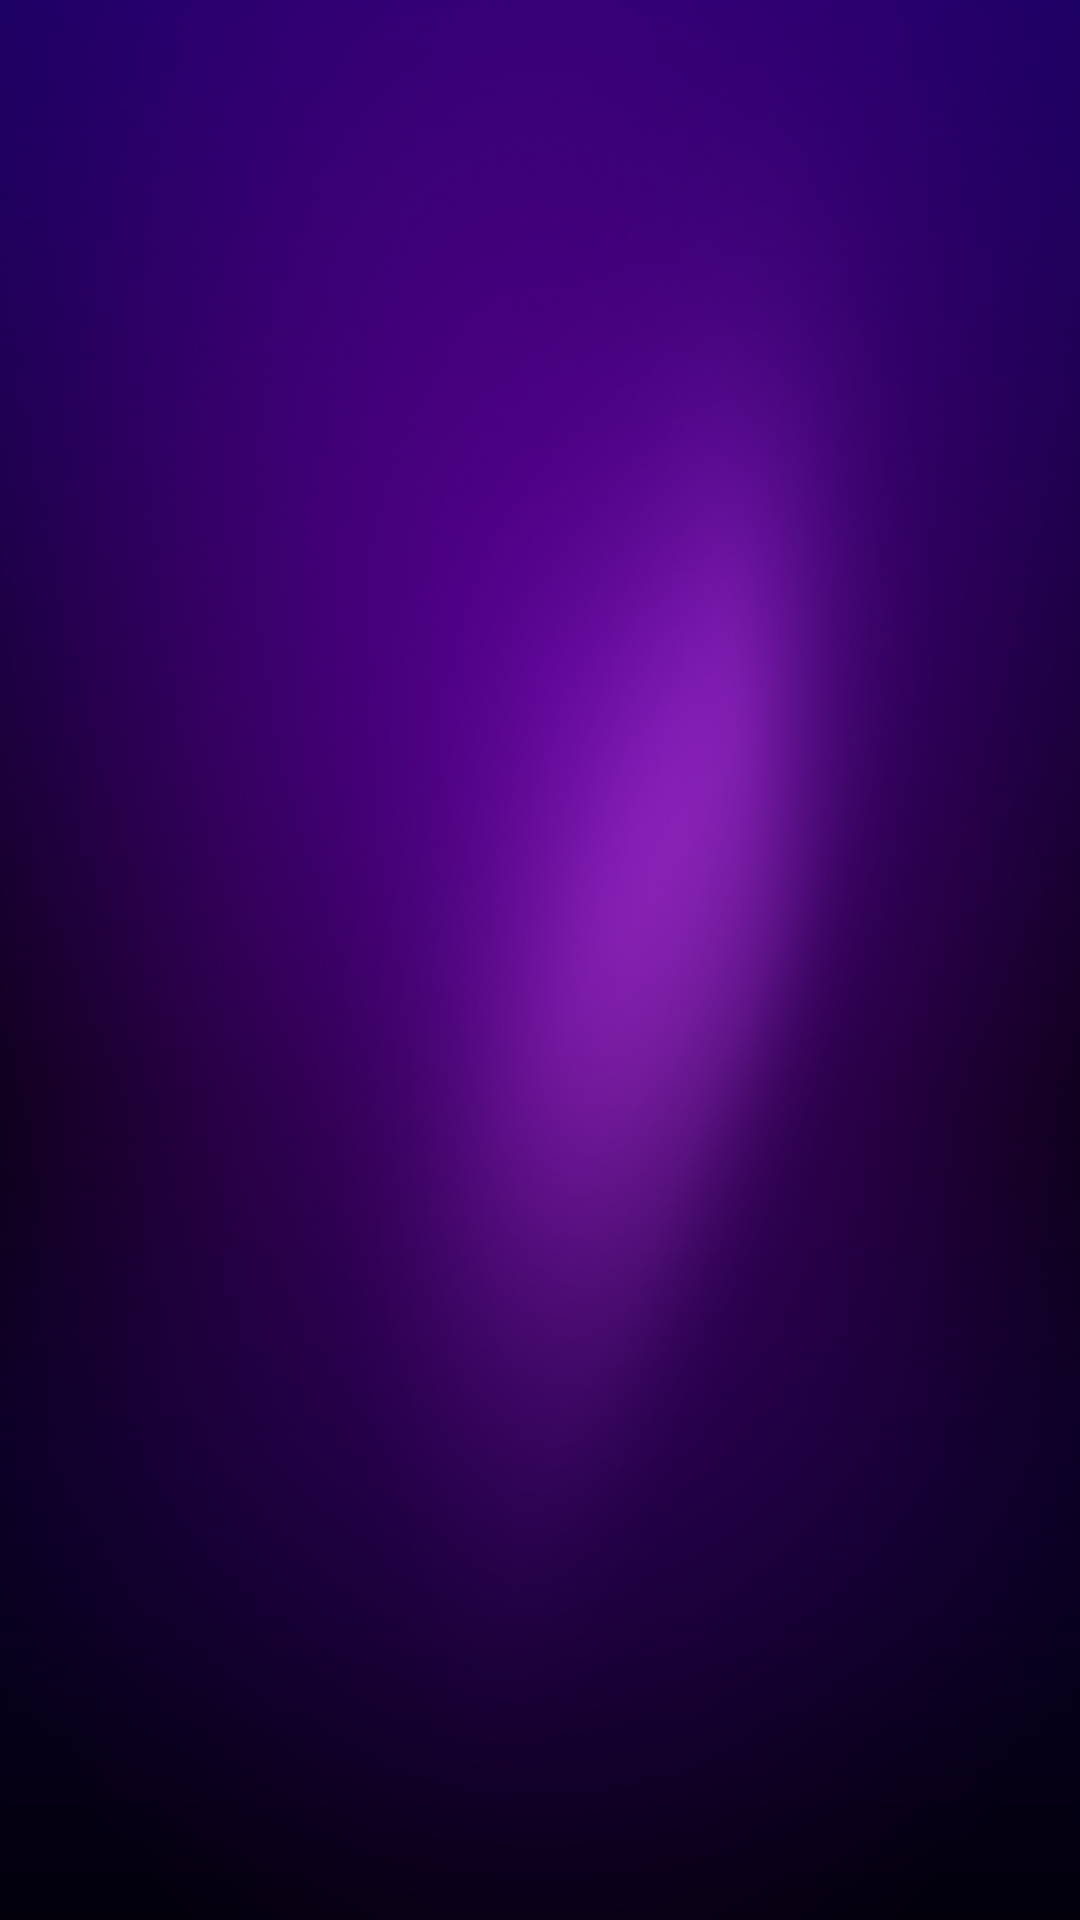

Layout XML and referenced resources for this Android screen:
<!-- AndroidManifest.xml: application theme AppTheme -->
<!-- res/layout/activity_recent_task.xml -->
<?xml version="1.0" encoding="utf-8"?>
<LinearLayout xmlns:android="http://schemas.android.com/apk/res/android"
              xmlns:tools="http://schemas.android.com/tools"
              android:orientation="vertical"
              android:clipChildren="false"
              android:gravity="center"
              android:layout_width="match_parent"
              android:layout_height="match_parent">

    <android.support.v7.widget.RecyclerView
        android:id="@+id/rv_recent_task"
        android:layout_width="match_parent"
        android:layout_height="match_parent"
        android:background="@drawable/commen_background"
        android:focusable="false"
        android:focusableInTouchMode="false"
        android:clipToPadding="false"
        tools:listitem="@layout/item_listview_new_2"/>
</LinearLayout>
<!-- res/layout/item_listview_new_2.xml (included above) -->
<?xml version="1.0" encoding="utf-8"?>
<LinearLayout
    android:id="@+id/lin_app"
    android:layout_width="match_parent"
    android:layout_height="130dp"
    android:orientation="vertical"
    android:layout_gravity="center"
    android:layout_margin="40dp"
    android:background="@drawable/sel_hometv_focus"
    android:descendantFocusability="beforeDescendants"
    android:focusable="true"
    xmlns:android="http://schemas.android.com/apk/res/android">

    

    
        
        
        
        
        
        
        
        

        

    <ImageView
        android:id="@+id/image_app"
        android:layout_width="60dp"
        android:layout_height="60dp"
        android:layout_gravity="center"
        android:layout_marginTop="16dp" />

    <com.fengjw.tvhelper.recenttask.utils.ScrollTextView
        android:id="@+id/name_app"
        android:layout_width="wrap_content"
        android:layout_height="wrap_content"
        android:layout_gravity="center"
        android:layout_marginTop="12dp"
        android:layout_marginLeft="10dp"
        android:layout_marginRight="10dp"
        android:focusable="false"
        android:focusableInTouchMode="false"
        android:clickable="false"
        android:ellipsize="marquee"
        android:marqueeRepeatLimit="marquee_forever"
        android:singleLine="true"
        android:text="@string/item_listview_name"
        android:textColor="@android:color/white"
        android:textSize="22sp" />

    </LinearLayout>


<!-- resources referenced by this layout -->
<resources>
  <!-- drawable commen_background: png bitmap (drawable, 430845 bytes) -->
  <!-- drawable sel_hometv_focus (drawable) -->
  <?xml version="1.0" encoding="utf-8"?>
  <selector xmlns:android="http://schemas.android.com/apk/res/android" >
      <item android:drawable="@drawable/focus_recommend_setting"  android:state_focused="true"/>
      <item android:drawable="@android:color/transparent"  android:state_focused="false"/>
  	<item android:drawable="@android:color/transparent"/>
  </selector>
  <!-- drawable shape_home_type_item (drawable) -->
  <?xml version="1.0" encoding="utf-8"?>
  <shape
       xmlns:android="http://schemas.android.com/apk/res/android"
       android:shape="rectangle">
      <corners android:radius="10dp" />
      <solid android:color="#03A9F4" />
  </shape>
  <string name="item_listview_name">名字</string>
  <style name="AppTheme" parent="Theme.AppCompat.Light.DarkActionBar">
          
          <item name="colorPrimary">@color/colorPrimary</item>
          <item name="colorPrimaryDark">@color/colorPrimaryDark</item>
          <item name="colorAccent">@color/colorAccent</item>
          <item name="android:windowNoTitle">true</item>
          <item name="android:windowFullscreen">true</item>
          <item name="android:listDivider">@drawable/linecolor</item>
      </style>
  <!-- drawable focus_recommend_setting: png bitmap (drawable, 9547 bytes) -->
  <color name="colorPrimary">#3F51B5</color>
  <color name="colorPrimaryDark">#303F9F</color>
  <color name="colorAccent">#FF4081</color>
  <!-- drawable linecolor (drawable) -->
  <?xml version="1.0" encoding="utf-8"?>
  <shape
      android:shape="rectangle"
      xmlns:android="http://schemas.android.com/apk/res/android">
  
      <gradient
          android:centerColor="#ff00ff00"
          android:endColor="#ff0000ff"
          android:startColor="#ffff0000"
          android:type="linear"
          />
  
      <size android:height="4dp"/>
  
  </shape>
</resources>
